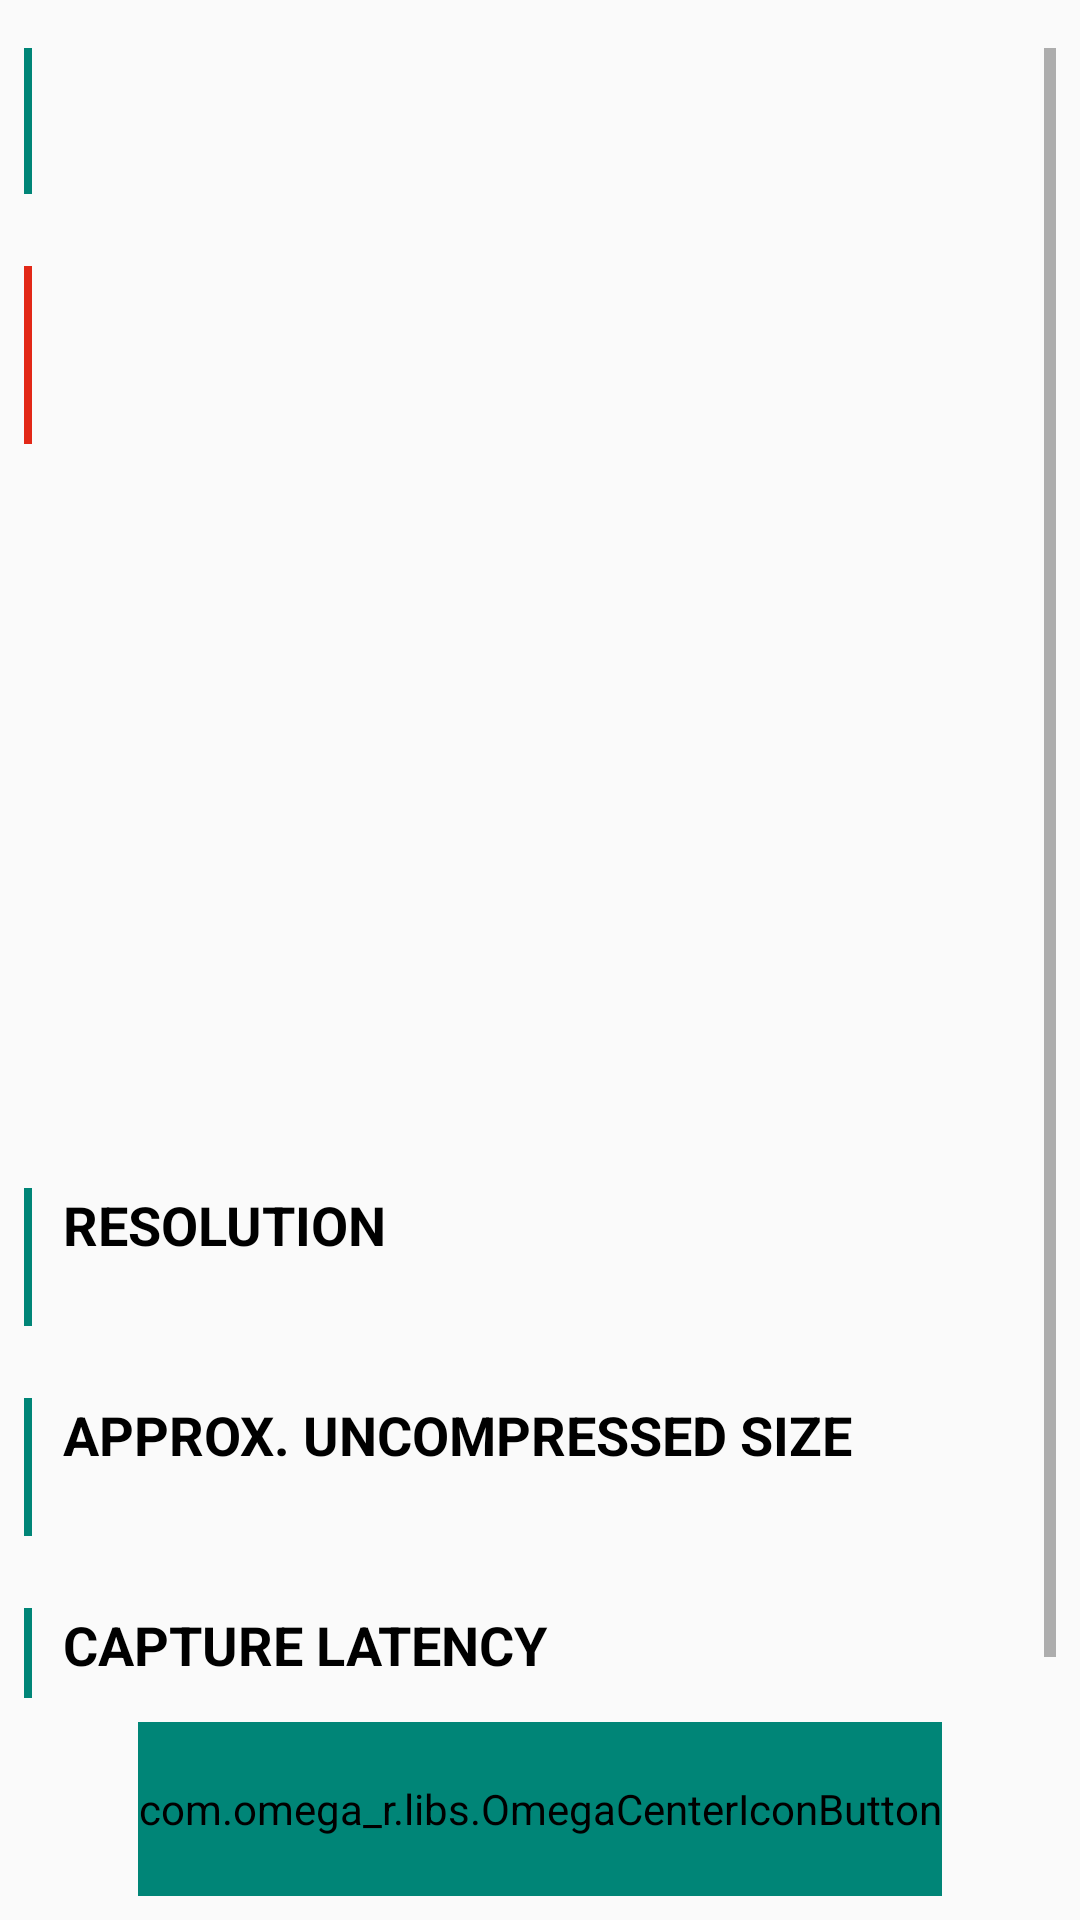

Produce the Android XML layout that renders to this screen, including the resource entries it uses.
<!-- AndroidManifest.xml: application theme AppTheme -->
<!-- res/layout/activity_detail.xml -->
<?xml version="1.0" encoding="utf-8"?>
<android.support.constraint.ConstraintLayout xmlns:android="http://schemas.android.com/apk/res/android"
    xmlns:app="http://schemas.android.com/apk/res-auto"
    xmlns:tools="http://schemas.android.com/tools"
    android:layout_width="match_parent"
    android:layout_height="match_parent"
    tools:context=".DetailActivity">

    <ScrollView
        android:id="@+id/scrollView"
        android:layout_width="0dp"
        android:layout_height="0dp"
        android:layout_marginStart="8dp"
        android:layout_marginTop="16dp"
        android:layout_marginEnd="8dp"
        android:layout_marginBottom="8dp"
        app:layout_constraintBottom_toTopOf="@+id/takepicbutton"
        app:layout_constraintEnd_toEndOf="parent"
        app:layout_constraintHorizontal_bias="1.0"
        app:layout_constraintStart_toStartOf="parent"
        app:layout_constraintTop_toTopOf="parent">

        <LinearLayout
            android:id="@+id/linearLayout"
            android:layout_width="match_parent"
            android:layout_height="wrap_content"
            android:orientation="vertical">


            <FrameLayout
                android:layout_width="match_parent"
                android:layout_height="wrap_content">

                <View
                    android:layout_width="2.5dp"
                    android:layout_height="match_parent"
                    android:background="@color/colorPrimary" />

                <LinearLayout
                    android:layout_width="match_parent"
                    android:layout_height="wrap_content"
                    android:layout_marginStart="10dp"
                    android:orientation="vertical">

                    <TextView
                        android:id="@+id/fullname"
                        android:layout_width="wrap_content"
                        android:layout_height="wrap_content"
                        android:layout_marginStart="3dp"
                        android:textColor="@android:color/black"
                        android:textSize="18sp"
                        android:textStyle="bold" />

                    <TextView
                        android:id="@+id/agesex"
                        android:layout_width="wrap_content"
                        android:layout_height="wrap_content"
                        android:layout_marginStart="3dp"
                        android:textColor="@android:color/black"
                        android:textSize="18sp" />

                </LinearLayout>

            </FrameLayout>

            <FrameLayout
                android:layout_width="match_parent"
                android:layout_height="wrap_content"
                android:layout_marginTop="24dp"
                android:layout_marginBottom="24dp">

                <View
                    android:layout_width="2.5dp"
                    android:layout_height="match_parent"
                    android:background="@color/highlight1" />

                <LinearLayout
                    android:layout_width="match_parent"
                    android:layout_height="wrap_content"
                    android:layout_marginStart="10dp"
                    android:orientation="vertical">

                    <TextView
                        android:id="@+id/diagnose"
                        android:layout_width="wrap_content"
                        android:layout_height="wrap_content"
                        android:layout_marginStart="3dp"
                        android:textColor="@android:color/black"
                        android:textSize="24sp"
                        android:textStyle="bold" />

                    <TextView
                        android:id="@+id/treatment"
                        android:layout_width="wrap_content"
                        android:layout_height="wrap_content"
                        android:layout_marginStart="3dp"
                        android:textColor="@android:color/black"
                        android:textSize="20sp" />

                </LinearLayout>

            </FrameLayout>

            <ImageView
                android:id="@+id/imageView"
                android:layout_width="272dp"
                android:layout_height="200dp"
                android:layout_gravity="center_horizontal"
                tools:srcCompat="@tools:sample/backgrounds/scenic[5]" />


            <FrameLayout
                android:layout_width="match_parent"
                android:layout_height="wrap_content"
                android:layout_marginTop="24dp">

                <View
                    android:layout_width="2.5dp"
                    android:layout_height="match_parent"
                    android:background="@color/colorPrimary" />

                <LinearLayout
                    android:layout_width="match_parent"
                    android:layout_height="wrap_content"
                    android:layout_marginStart="10dp"
                    android:orientation="vertical">

                    <TextView
                        android:layout_width="wrap_content"
                        android:layout_height="wrap_content"
                        android:layout_marginStart="3dp"
                        android:text="@string/resolution"
                        android:textColor="@android:color/black"
                        android:textSize="18sp"
                        android:textStyle="bold" />

                    <TextView
                        android:id="@+id/actualResolution"
                        android:layout_width="wrap_content"
                        android:layout_height="wrap_content"
                        android:layout_marginStart="3dp"
                        android:textColor="@android:color/black"
                        android:textSize="16sp" />

                </LinearLayout>

            </FrameLayout>

            <FrameLayout
                android:layout_width="match_parent"
                android:layout_height="wrap_content"
                android:layout_marginTop="24dp">

                <View
                    android:layout_width="2.5dp"
                    android:layout_height="match_parent"
                    android:background="@color/colorPrimary" />

                <LinearLayout
                    android:layout_width="match_parent"
                    android:layout_height="wrap_content"
                    android:layout_marginStart="10dp"
                    android:orientation="vertical">

                    <TextView
                        android:layout_width="wrap_content"
                        android:layout_height="wrap_content"
                        android:layout_marginStart="3dp"
                        android:text="@string/approx_uncompressed_size"
                        android:textColor="@android:color/black"
                        android:textSize="18sp"
                        android:textStyle="bold" />

                    <TextView
                        android:id="@+id/approxUncompressedSize"
                        android:layout_width="wrap_content"
                        android:layout_height="wrap_content"
                        android:layout_marginStart="3dp"
                        android:textColor="@android:color/black"
                        android:textSize="16sp" />

                </LinearLayout>

            </FrameLayout>

            <FrameLayout
                android:layout_width="match_parent"
                android:layout_height="wrap_content"
                android:layout_marginTop="24dp">

                <View
                    android:layout_width="2.5dp"
                    android:layout_height="match_parent"
                    android:background="@color/colorPrimary" />

                <LinearLayout
                    android:layout_width="match_parent"
                    android:layout_height="wrap_content"
                    android:layout_marginStart="10dp"
                    android:orientation="vertical">

                    <TextView
                        android:layout_width="wrap_content"
                        android:layout_height="wrap_content"
                        android:layout_marginStart="3dp"
                        android:text="@string/capture_latency"
                        android:textColor="@android:color/black"
                        android:textSize="18sp"
                        android:textStyle="bold" />

                    <TextView
                        android:id="@+id/captureLatency"
                        android:layout_width="wrap_content"
                        android:layout_height="wrap_content"
                        android:layout_marginStart="3dp"
                        android:textColor="@android:color/black"
                        android:textSize="14.5sp" />

                </LinearLayout>

            </FrameLayout>

        </LinearLayout>
    </ScrollView>

    <com.omega_r.libs.OmegaCenterIconButton
        android:id="@+id/takepicbutton"
        android:layout_width="wrap_content"
        android:layout_height="58dp"
        android:layout_marginBottom="8dp"
        android:backgroundTint="@color/colorPrimary"
        android:drawableEnd="@android:drawable/ic_menu_revert"
        android:text="@string/backhome"
        android:textColor="@android:color/background_light"
        android:textSize="18sp"
        android:textStyle="bold"
        app:layout_constraintBottom_toBottomOf="parent"
        app:layout_constraintEnd_toEndOf="parent"
        app:layout_constraintStart_toStartOf="parent"
        app:layout_constraintTop_toBottomOf="@+id/scrollView"
        app:layout_constraintVertical_bias="0.882" />

</android.support.constraint.ConstraintLayout>
<!-- resources referenced by this layout -->
<resources>
  <color name="colorPrimary">#008577</color>
  <color name="highlight1">#e22817</color>
  <string name="approx_uncompressed_size">APPROX. UNCOMPRESSED SIZE</string>
  <string name="backhome">กลับหน้าหลัก</string>
  <string name="capture_latency">CAPTURE LATENCY</string>
  <string name="resolution">RESOLUTION</string>
  <style name="AppTheme" parent="Theme.AppCompat.Light.DarkActionBar">
          
          <item name="colorPrimary">@color/colorPrimary</item>
          <item name="colorPrimaryDark">@color/colorPrimaryDark</item>
          <item name="colorAccent">@color/colorAccent</item>
      </style>
  <color name="colorPrimaryDark">#00574B</color>
  <color name="colorAccent">#d81b60</color>
</resources>
